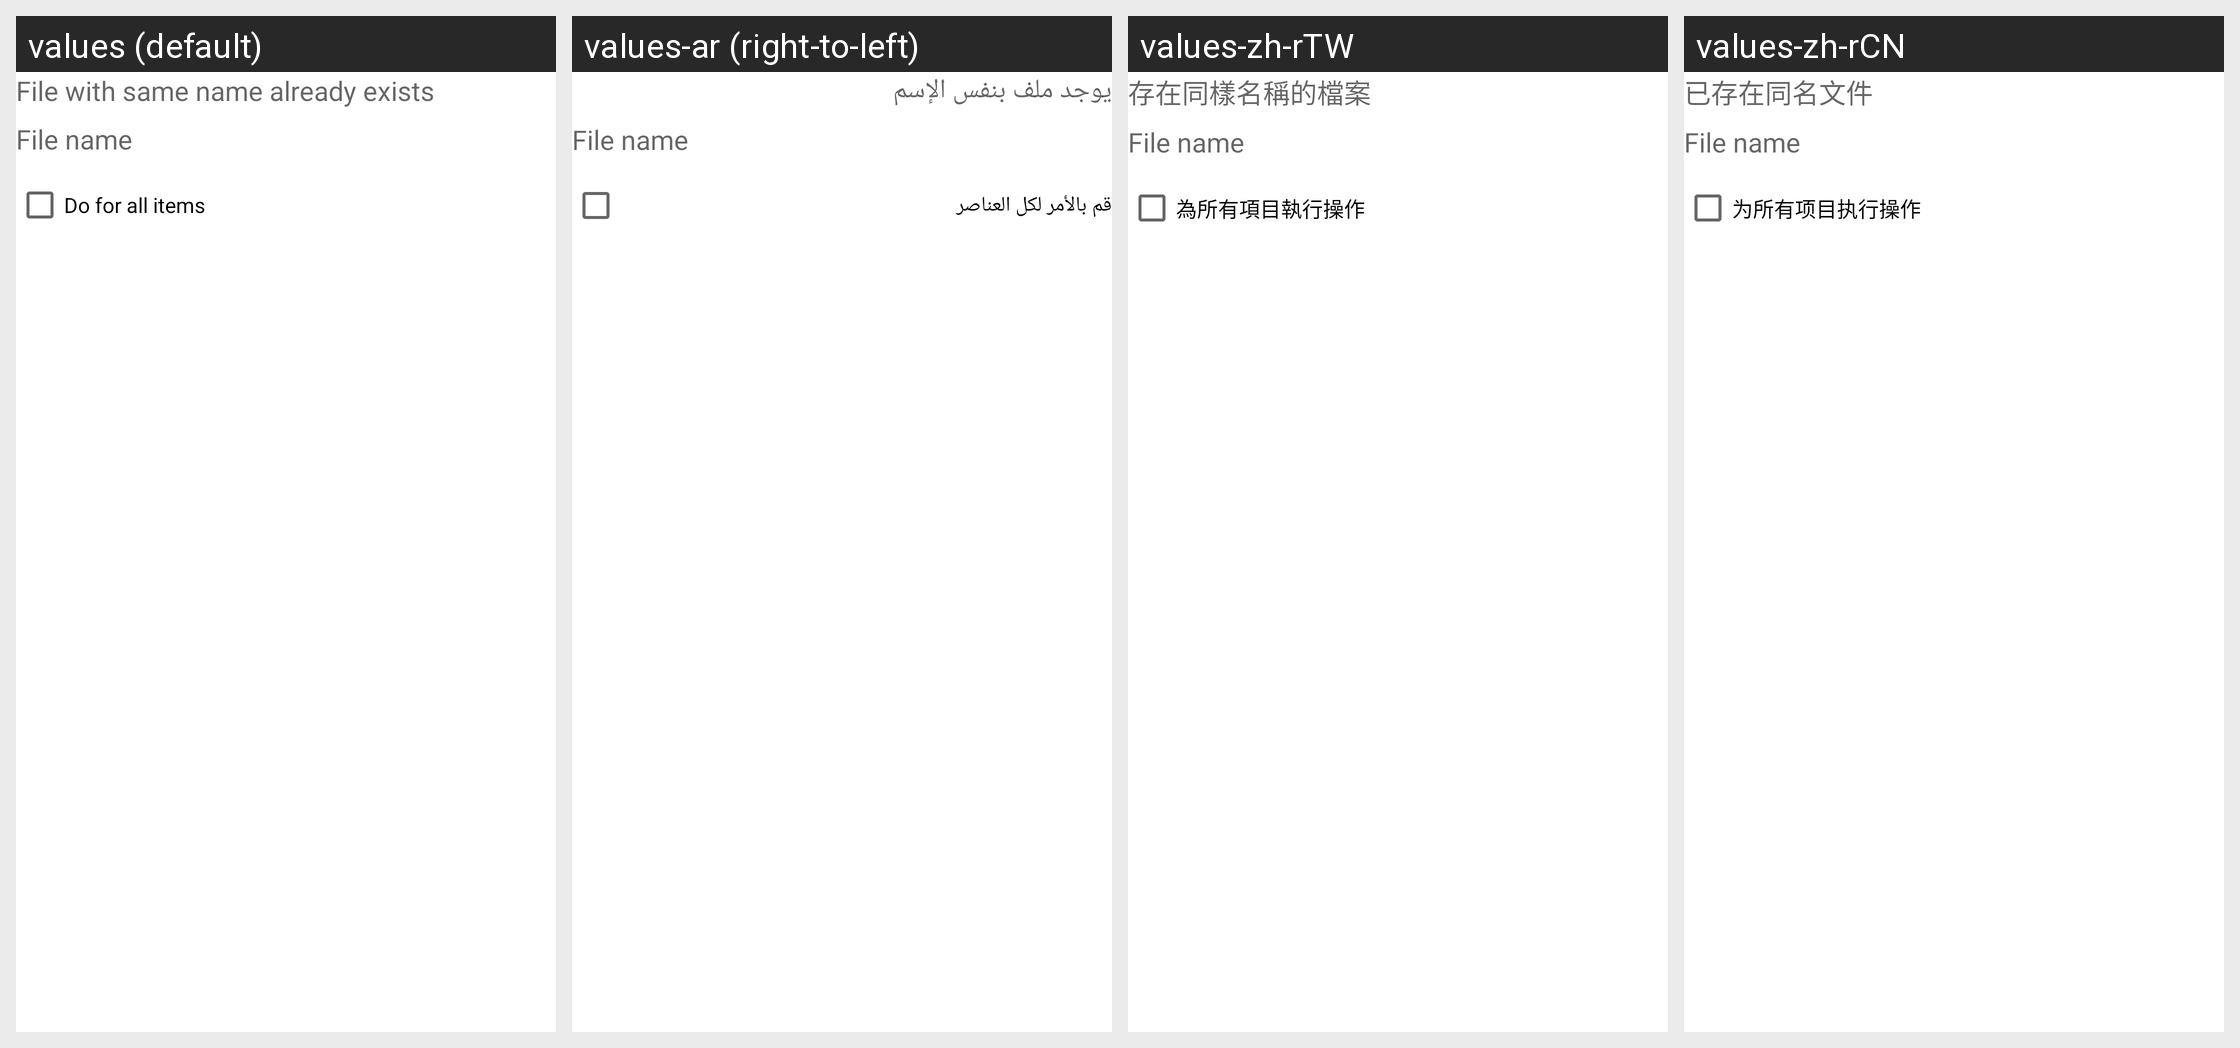

This grid shows one Android layout under several languages. Give, for every string resource on the screen, its name, the default text and each shown locale's text.
Android screen res/layout/copy_dialog.xml rendered under 4 locales, left to right: values (default), values-ar (right-to-left), values-zh-rTW, values-zh-rCN. Device: Nexus 5 (rendered at 1080×1920; each locale shown at half size, 540×960, under a caption strip naming it); theme Theme.MaterialComponents.DayNight.NoActionBar.
Other locales in the repository, not shown: values-ast-rES, values-be-rBY, values-bg, values-bn, values-cs, values-de, values-el, values-eo, values-es, values-es-rUS, values-eu, values-eu-rES, values-fi, values-fr, values-fr-rCA, values-hu, values-id, values-it, values-ja, values-lt, values-nl, values-pl, values-pt-rBR, values-ru, values-sk, values-sl, values-sr, values-sv-rSE, values-tr, values-uk, values-zh-rHK.
Strings drawn on this screen, with the default value and each locale's value (text and hints the layout hard-codes appear in the picture but are not listed):

fileexist
  values: File with same name already exists
  values-ar: يوجد ملف بنفس الإسم
  values-zh-rTW: 存在同樣名稱的檔案
  values-zh-rCN: 已存在同名文件

doforall
  values: Do for all items
  values-ar: قم بالأمر لكل العناصر
  values-zh-rTW: 為所有項目執行操作
  values-zh-rCN: 为所有项目执行操作
